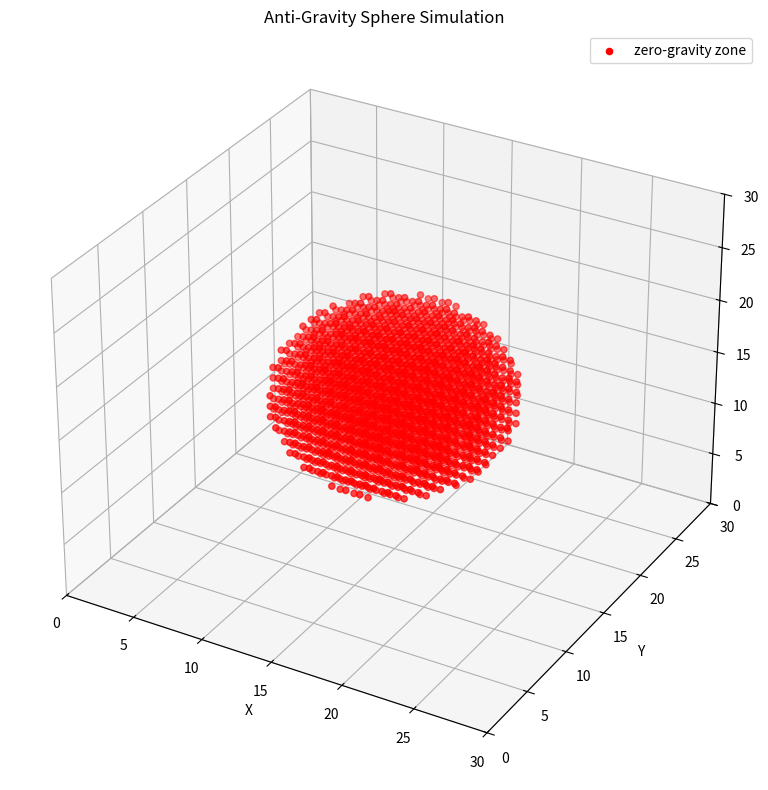

Recreate this plot in Python.
import numpy as np
import re
import matplotlib.pyplot as plt
from mpl_toolkits.mplot3d import Axes3D

class PhysicsObject:
    def __init__(self, position, properties=None):
        self.position = np.array(position)
        self.properties = properties if properties else {}

    def apply_behavior(self, behavior_name, function, *args):
        if callable(function):
            self.properties[behavior_name] = function(*args)
        else:
            raise ValueError("Behavior function must be callable.")

    def __repr__(self):
        props_str = ".".join([f"{k}({v})" for k, v in self.properties.items()]) if self.properties else ""
        return f"PhysicsObject(pos={self.position}, props={props_str})"

class UniverseZone:
    def __init__(self, size):
        self.size = np.array(size)
        self.behaviors = {}

    def batch_activate(self, activation_function, initial_gravity=0.0):
        activated_particles = []
        for x in range(self.size[0]):
            for y in range(self.size[1]):
                for z in range(self.size[2]):
                    if activation_function(x, y, z):
                        particle = PhysicsObject((x, y, z), properties={"gravity": initial_gravity})
                        activated_particles.append(particle)
        return activated_particles

    def apply_behavior(self, axis, behavior_name):
        if axis in ['x', 'y', 'z']:
            self.behaviors[axis] = self.behaviors.get(axis, []) + [behavior_name]
        else:
            raise ValueError("Invalid axis. Choose 'x', 'y', or 'z'.")

    def to_compressed_notation(self):
        notation = []
        for axis, length in zip(['x', 'y', 'z'], self.size):
            behaviors = ".".join(self.behaviors.get(axis, []))
            formatted = "." + ".".join([f"{b}()" for b in self.behaviors.get(axis, [])]) if behaviors else ""
            notation.append(f"{{{axis}({length}){formatted}}}")
        return ", ".join(notation)

    @staticmethod
    def from_compressed_notation(notation):
        pattern = re.compile(r"\{([xyz])\((\d+)\)((?:\.[a-zA-Z0-9_]+\(\))*)\}")
        size = {}
        behaviors = {}

        for match in pattern.finditer(notation):
            axis, length, behavior_str = match.groups()
            size[axis] = int(length)
            if behavior_str:
                behaviors[axis] = [b[:-2] for b in behavior_str.split('.') if b]

        uz = UniverseZone((size['x'], size['y'], size['z']))
        uz.behaviors = behaviors
        return uz

    def __repr__(self):
        return f"UniverseZone(size={self.size})"

def spherical_activation(center, radius):
    def activate(x, y, z):
        return np.linalg.norm(np.array([x, y, z]) - np.array(center)) <= radius
    return activate

# PHASE 2 SIM: Visualize anti-gravity spherical zone in 3D
size = (30, 30, 30)
universe = UniverseZone(size)
center = (15, 15, 15)
radius = 8
particles = universe.batch_activate(spherical_activation(center, radius), initial_gravity=9.83)

# Apply anti-gravity effect (subtract gravity)
for p in particles:
    if "gravity" in p.properties:
        p.properties["gravity"] += -9.83

# Visualize affected particles
fig = plt.figure(figsize=(8, 8))
ax = fig.add_subplot(111, projection='3d')

xs, ys, zs = zip(*[p.position for p in particles if p.properties.get("gravity") == 0.0])
ax.scatter(xs, ys, zs, c='red', marker='o', label="zero-gravity zone")

ax.set_xlim(0, size[0])
ax.set_ylim(0, size[1])
ax.set_zlim(0, size[2])
ax.set_title("Anti-Gravity Sphere Simulation")
ax.set_xlabel("X")
ax.set_ylabel("Y")
ax.set_zlabel("Z")
ax.legend()
plt.tight_layout()
plt.show()

# Output Notation
notation = "{x(30).gravity()}, {y(30)}, {z(30)}"
universe = UniverseZone.from_compressed_notation(notation)
print("Exported Notation:", universe.to_compressed_notation())
